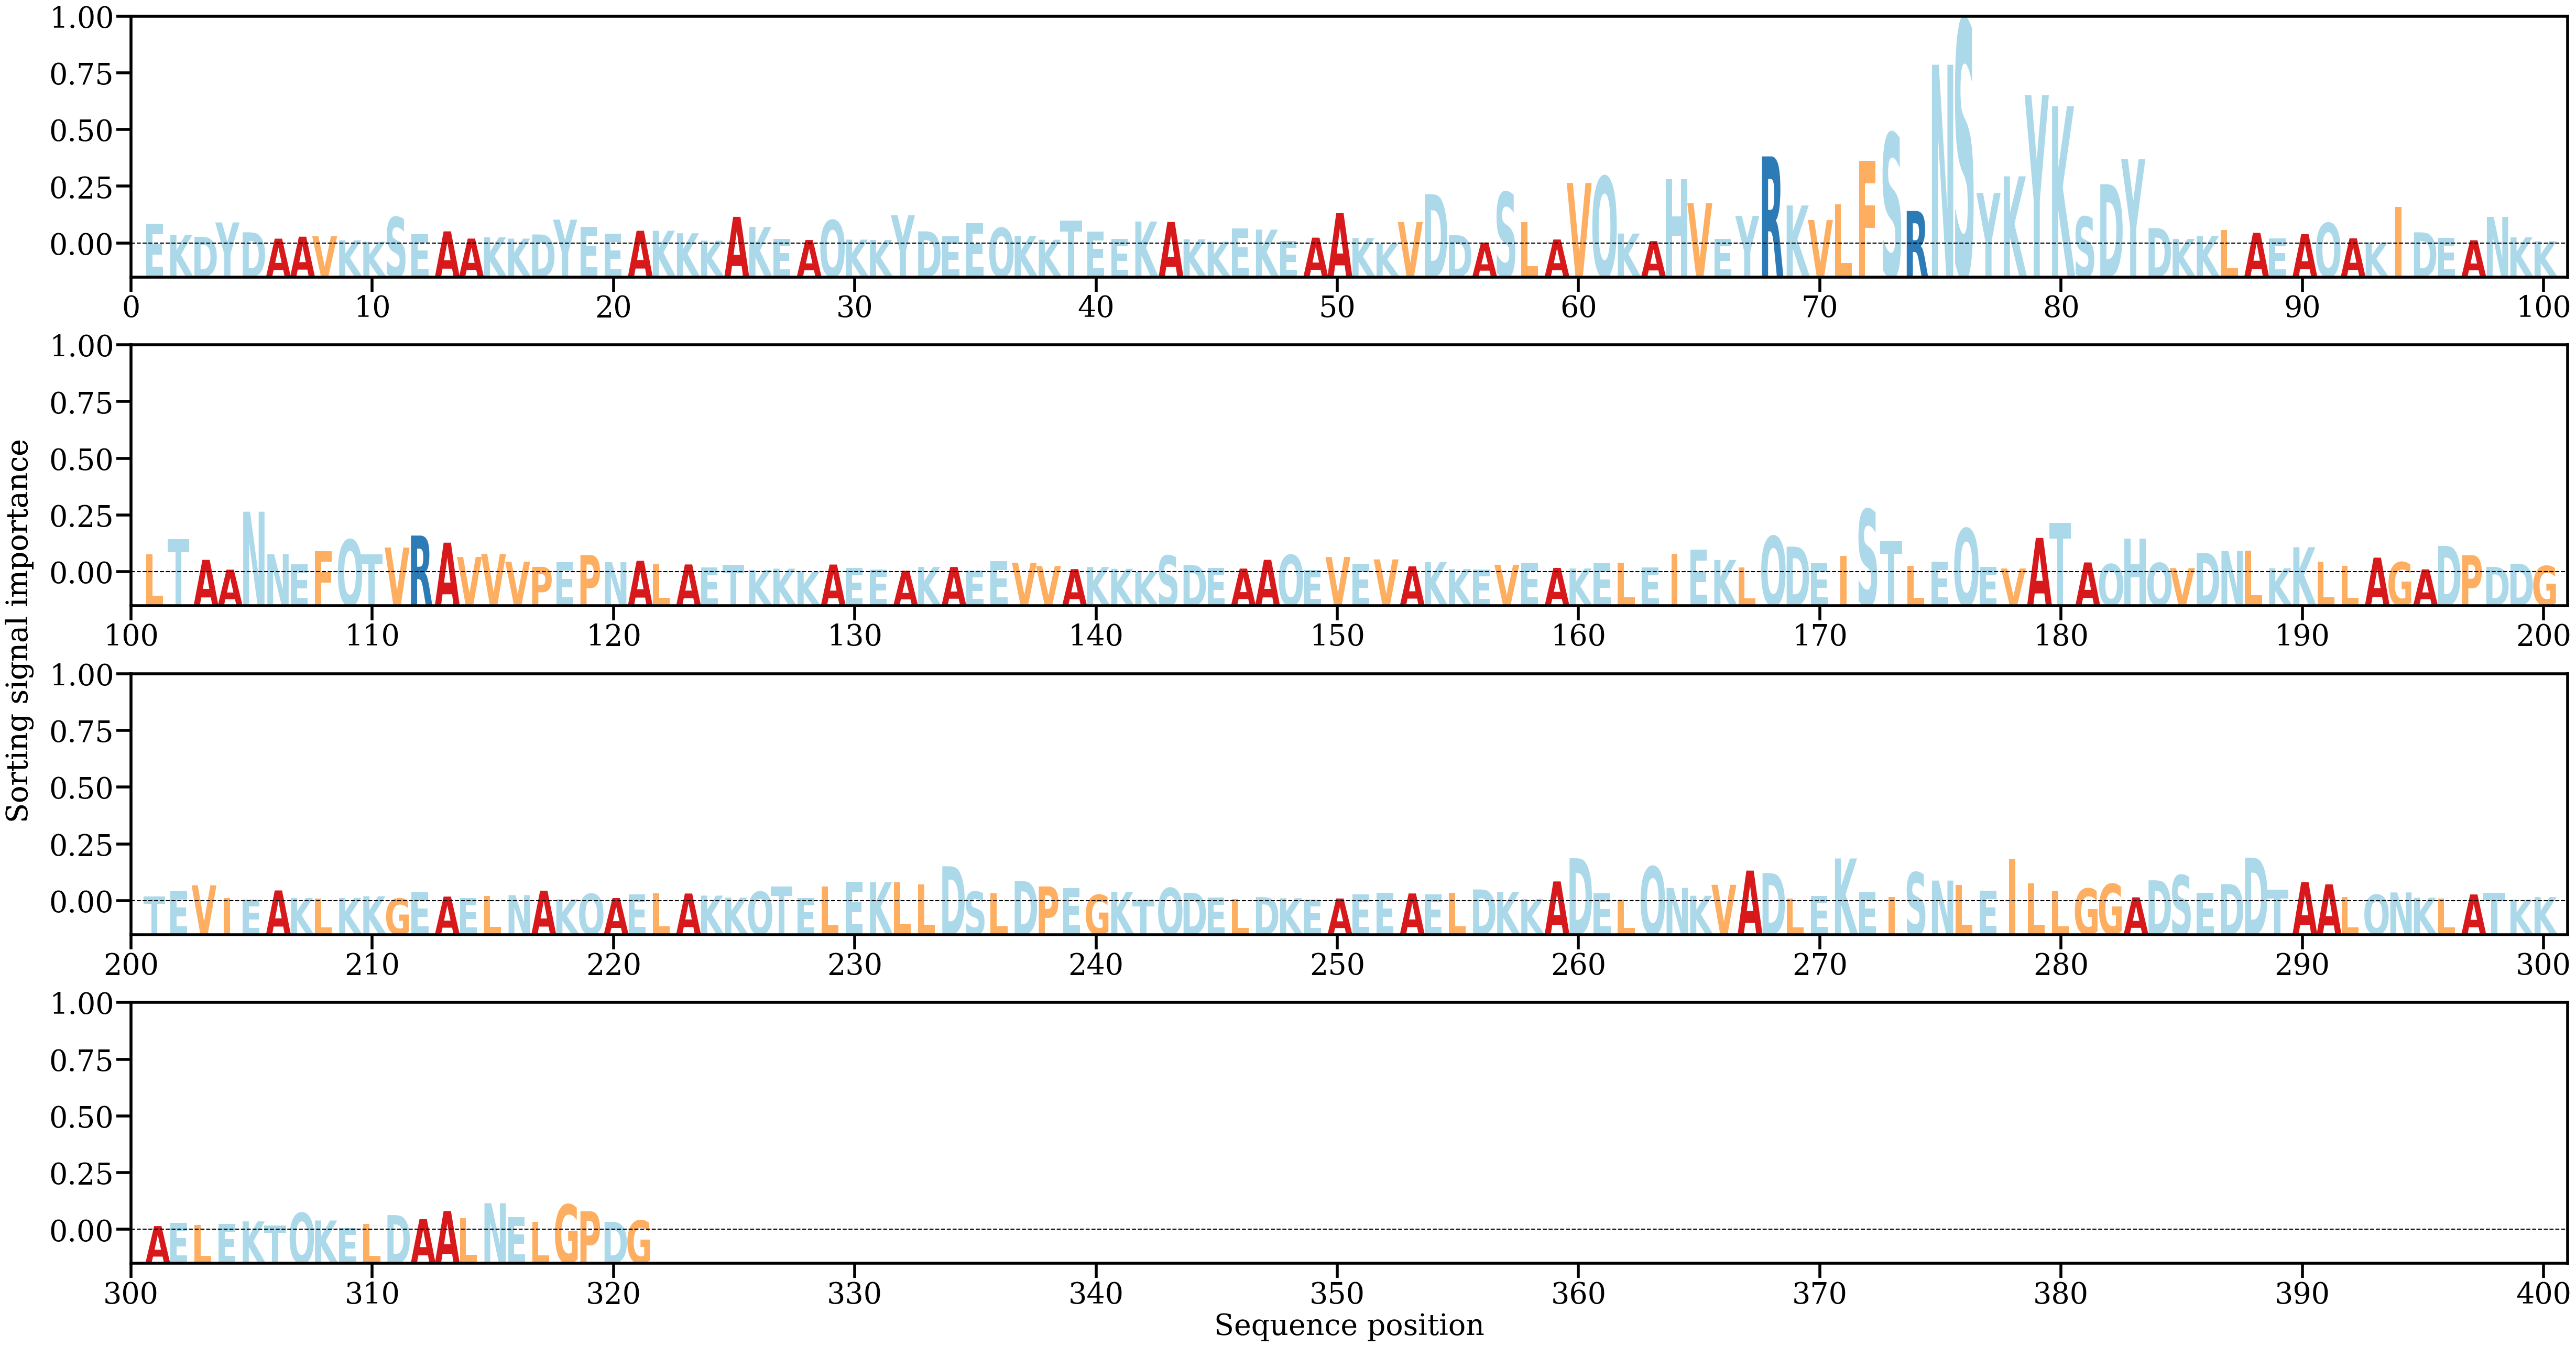

The file beside this chart, header and first rows:
AA, Alpha
E, [0.00365243]
K, [0.00174442]
D, [0.00140224]
Y, [0.00390302]
D, [0.00217788]
A, [0.00107297]
A, [0.00141973]
V, [0.00148863]
K, [0.00078304]
K, [0.00052982]
S, [0.00482468]
E, [0.00183255]
A, [0.00234735]
A, [0.00108881]
K, [0.0013038]
K, [0.00108068]
D, [0.00180592]
Y, [0.00438974]
E, [0.00316418]
E, [0.00191343]
A, [0.00245123]
K, [0.00245915]
K, [0.00201771]
K, [0.00072035]
A, [0.00487542]
K, [0.00312324]
E, [0.00107545]
A, [0.00084522]
Q, [0.00430048]
K, [0.00090799]
K, [0.0008566]
Y, [0.0051585]
D, [0.00235765]
E, [0.00147414]
E, [0.00379699]
Q, [0.00295229]
K, [0.00157038]
K, [0.00088705]
T, [0.00421931]
E, [0.00234879]
E, [0.00102048]
K, [0.0040544]
A, [0.00398278]
K, [0.00096801]
K, [0.0005406]
E, [0.00282533]
K, [0.00264838]
E, [0.0006681]
A, [0.00124809]
A, [0.00552365]
K, [0.00120126]
K, [0.00023568]
V, [0.00396099]
D, [0.00883645]
D, [0.00168431]
A, [0.00040143]
S, [0.00917129]
L, [0.00396942]
A, [0.00092691]
V, [0.01078518]
... 261 more rows
